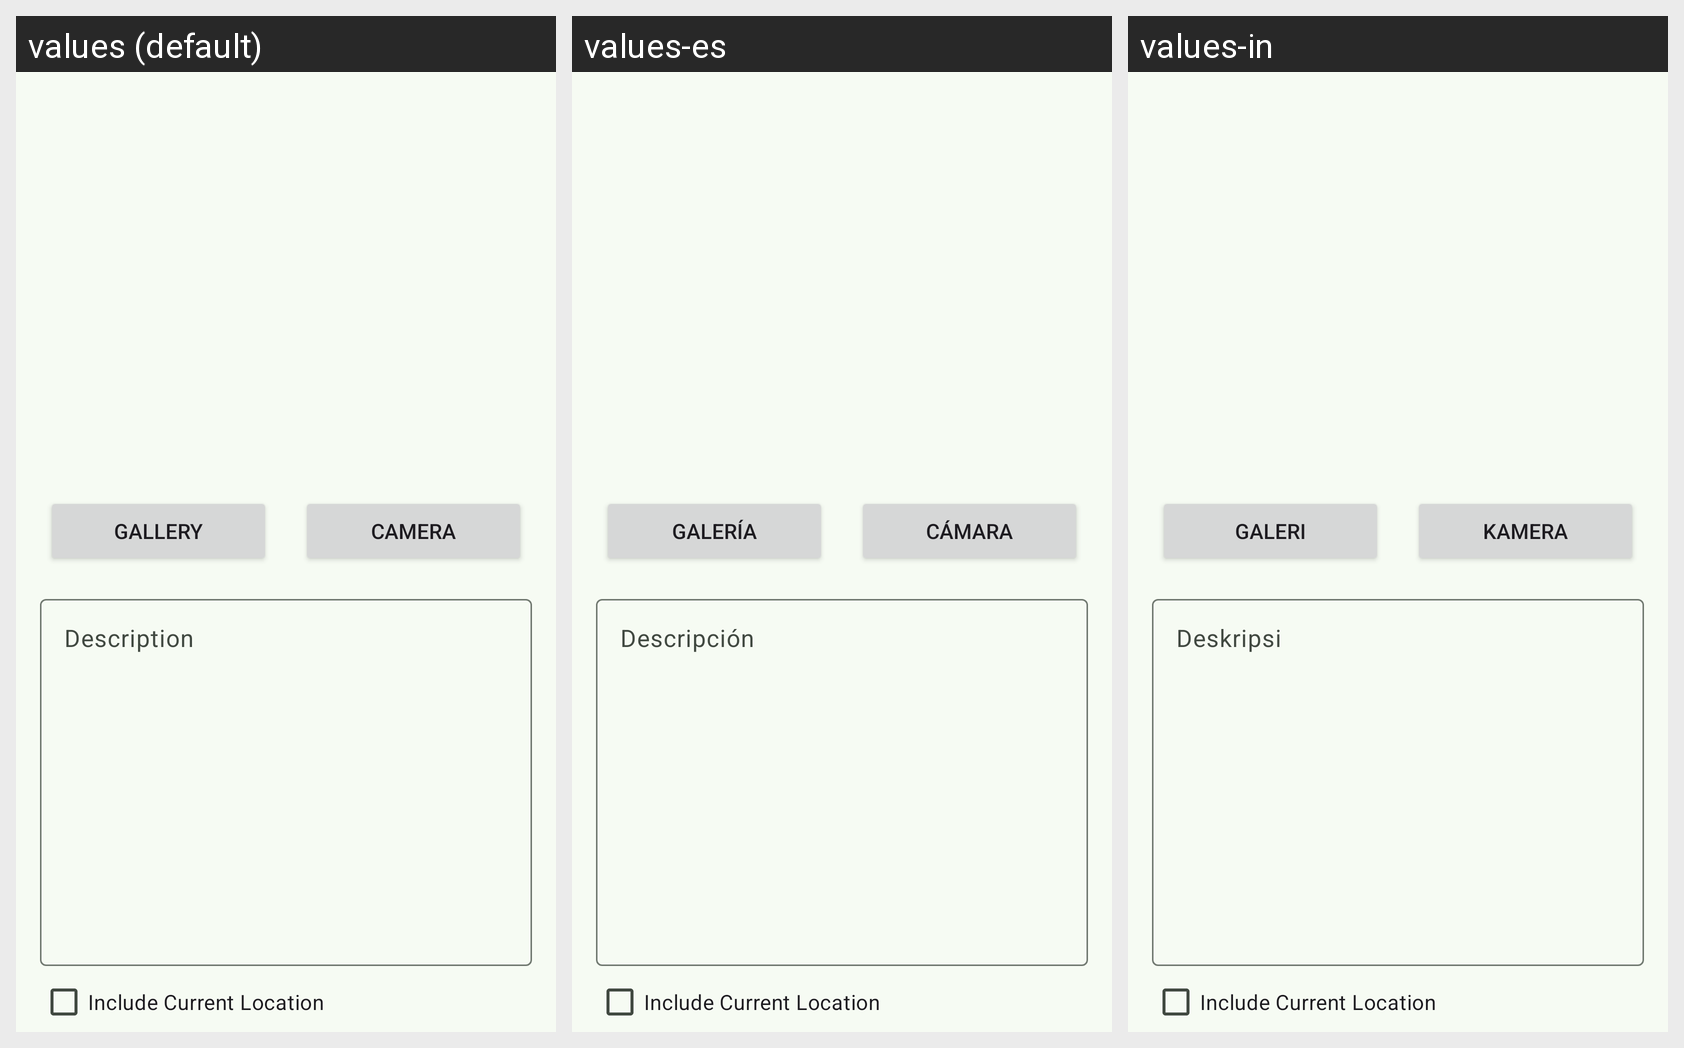

The same Android screen rendered under several of its app's locales, left to right. List the strings drawn on it with the default value and each locale's translation.
Android screen res/layout/activity_add_story.xml rendered under 3 locales, left to right: values (default), values-es, values-in. Device: Nexus 5 (rendered at 1080×1920; each locale shown at half size, 540×960, under a caption strip naming it); theme Theme.StoryApps.
Strings drawn on this screen, with the default value and each locale's value (text and hints the layout hard-codes appear in the picture but are not listed):

description
  values: Description
  values-es: Descripción
  values-in: Deskripsi

gallery
  values: Gallery
  values-es: Galería
  values-in: Galeri

camera
  values: Camera
  values-es: Cámara
  values-in: Kamera

include_current_location
  values: Include Current Location
  values-es: Include Current Location  [not translated; the default value is used]
  values-in: Include Current Location  [not translated; the default value is used]

upload
  values: Upload
  values-es: Subir
  values-in: Unggah
